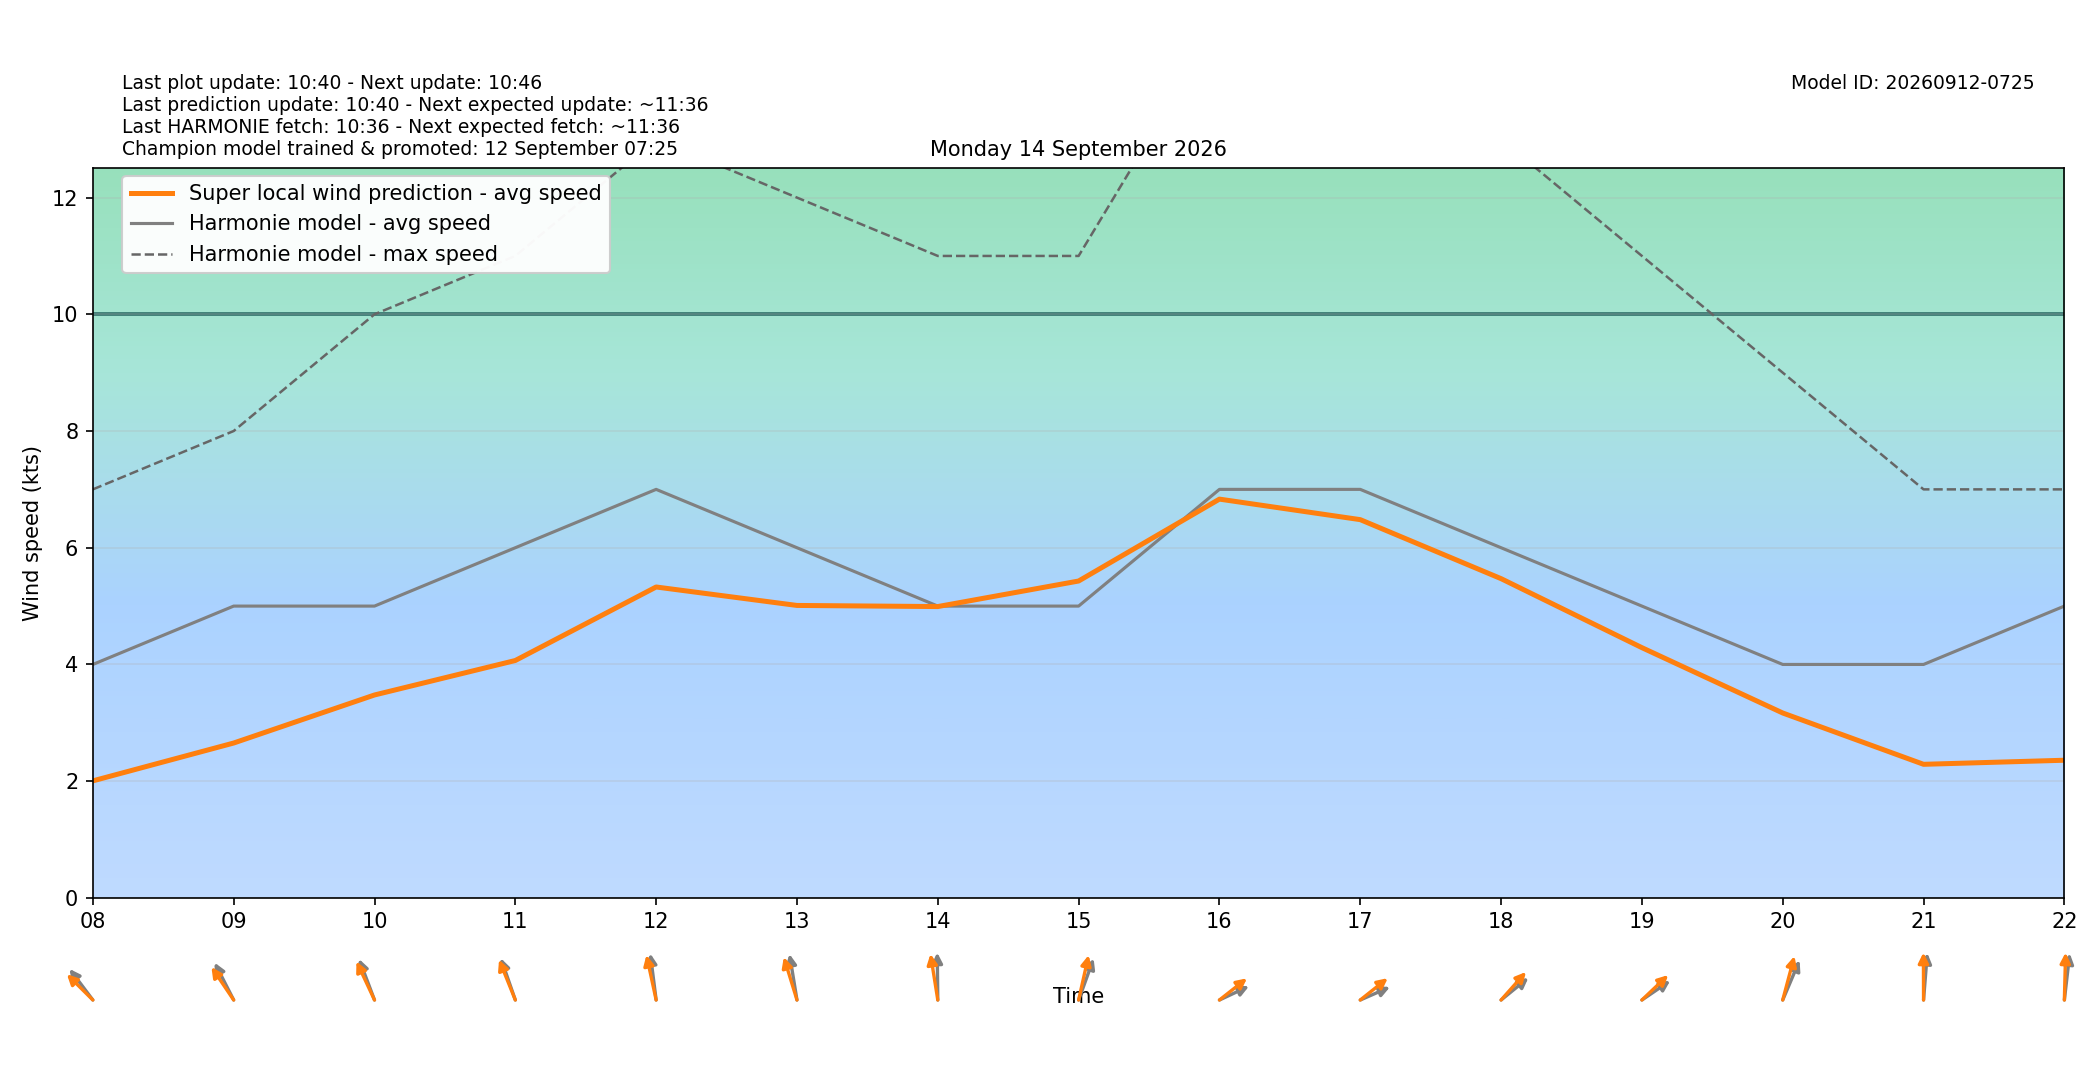

The data file committed next to this chart (first rows):
target_time_utc, target_time_local, hour_utc, hour_local, forecast_wind_speed, forecast_wind_min, forecast_wind_max, lstm_pred_wind_speed, delta_speed_lstm_minus_forecast, forecast_wind_dir_deg, lstm_pred_wind_dir_deg, delta_dir_lstm_minus_forecast
2026-09-13T22:00:00Z, 2026-09-14T00:00:00+0200, 22, 00, 1.0, 1.0, 2.0, 1.081, 0.08144, 178.0, 175.1, -2.889
2026-09-13T23:00:00Z, 2026-09-14T01:00:00+0200, 23, 01, 2.0, 2.0, 3.0, 1.15, -0.8499, 161.0, 157.3, -3.734
2026-09-14T00:00:00Z, 2026-09-14T02:00:00+0200, 00, 02, 2.0, 2.0, 3.0, 0.8292, -1.171, 84.0, 78.83, -5.174
2026-09-14T01:00:00Z, 2026-09-14T03:00:00+0200, 01, 03, 3.0, 3.0, 3.0, 1.167, -1.833, 162.0, 156.4, -5.624
2026-09-14T02:00:00Z, 2026-09-14T04:00:00+0200, 02, 04, 4.0, 4.0, 6.0, 1.289, -2.711, 142.0, 137.6, -4.396
2026-09-14T03:00:00Z, 2026-09-14T05:00:00+0200, 03, 05, 3.0, 3.0, 5.0, 1.314, -1.686, 139.0, 133, -6.012
2026-09-14T04:00:00Z, 2026-09-14T06:00:00+0200, 04, 06, 3.0, 3.0, 5.0, 1.79, -1.21, 161.0, 157.4, -3.634
2026-09-14T05:00:00Z, 2026-09-14T07:00:00+0200, 05, 07, 3.0, 3.0, 5.0, 1.914, -1.086, 155.0, 149.4, -5.631
2026-09-14T06:00:00Z, 2026-09-14T08:00:00+0200, 06, 08, 4.0, 4.0, 7.0, 2.005, -1.995, 131.0, 123, -8.022
2026-09-14T07:00:00Z, 2026-09-14T09:00:00+0200, 07, 09, 5.0, 5.0, 8.0, 2.654, -2.346, 142.0, 134.1, -7.891
2026-09-14T08:00:00Z, 2026-09-14T10:00:00+0200, 08, 10, 5.0, 5.0, 10.0, 3.477, -1.523, 150.0, 144.4, -5.563
2026-09-14T09:00:00Z, 2026-09-14T11:00:00+0200, 09, 11, 6.0, 6.0, 11.0, 4.068, -1.932, 152.0, 148.3, -3.659
2026-09-14T10:00:00Z, 2026-09-14T12:00:00+0200, 10, 12, 7.0, 7.0, 13.0, 5.327, -1.673, 169.0, 161.7, -7.285
2026-09-14T11:00:00Z, 2026-09-14T13:00:00+0200, 11, 13, 6.0, 6.0, 12.0, 5.011, -0.989, 166.0, 154.9, -11.14
2026-09-14T12:00:00Z, 2026-09-14T14:00:00+0200, 12, 14, 5.0, 5.0, 11.0, 4.992, -0.008179, 179.0, 166.3, -12.68
2026-09-14T13:00:00Z, 2026-09-14T15:00:00+0200, 13, 15, 5.0, 5.0, 11.0, 5.43, 0.4297, 209.0, 198.9, -10.11
2026-09-14T14:00:00Z, 2026-09-14T16:00:00+0200, 14, 16, 7.0, 7.0, 15.0, 6.833, -0.1671, 253.0, 242.8, -10.24
2026-09-14T15:00:00Z, 2026-09-14T17:00:00+0200, 15, 17, 7.0, 7.0, 14.0, 6.481, -0.5187, 254.0, 242.6, -11.44
2026-09-14T16:00:00Z, 2026-09-14T18:00:00+0200, 16, 18, 6.0, 6.0, 13.0, 5.47, -0.5299, 242.0, 233.7, -8.326
2026-09-14T17:00:00Z, 2026-09-14T19:00:00+0200, 17, 19, 5.0, 5.0, 11.0, 4.288, -0.7123, 246.0, 238.2, -7.807
2026-09-14T18:00:00Z, 2026-09-14T20:00:00+0200, 18, 20, 4.0, 4.0, 9.0, 3.168, -0.8318, 213.0, 202.2, -10.83
2026-09-14T19:00:00Z, 2026-09-14T21:00:00+0200, 19, 21, 4.0, 4.0, 7.0, 2.289, -1.711, 187.0, 179.7, -7.257
2026-09-14T20:00:00Z, 2026-09-14T22:00:00+0200, 20, 22, 5.0, 5.0, 7.0, 2.359, -2.641, 190.0, 182.2, -7.75
2026-09-14T21:00:00Z, 2026-09-14T23:00:00+0200, 21, 23, 4.0, 4.0, 8.0, 2.187, -1.813, 191.0, 183.8, -7.197
